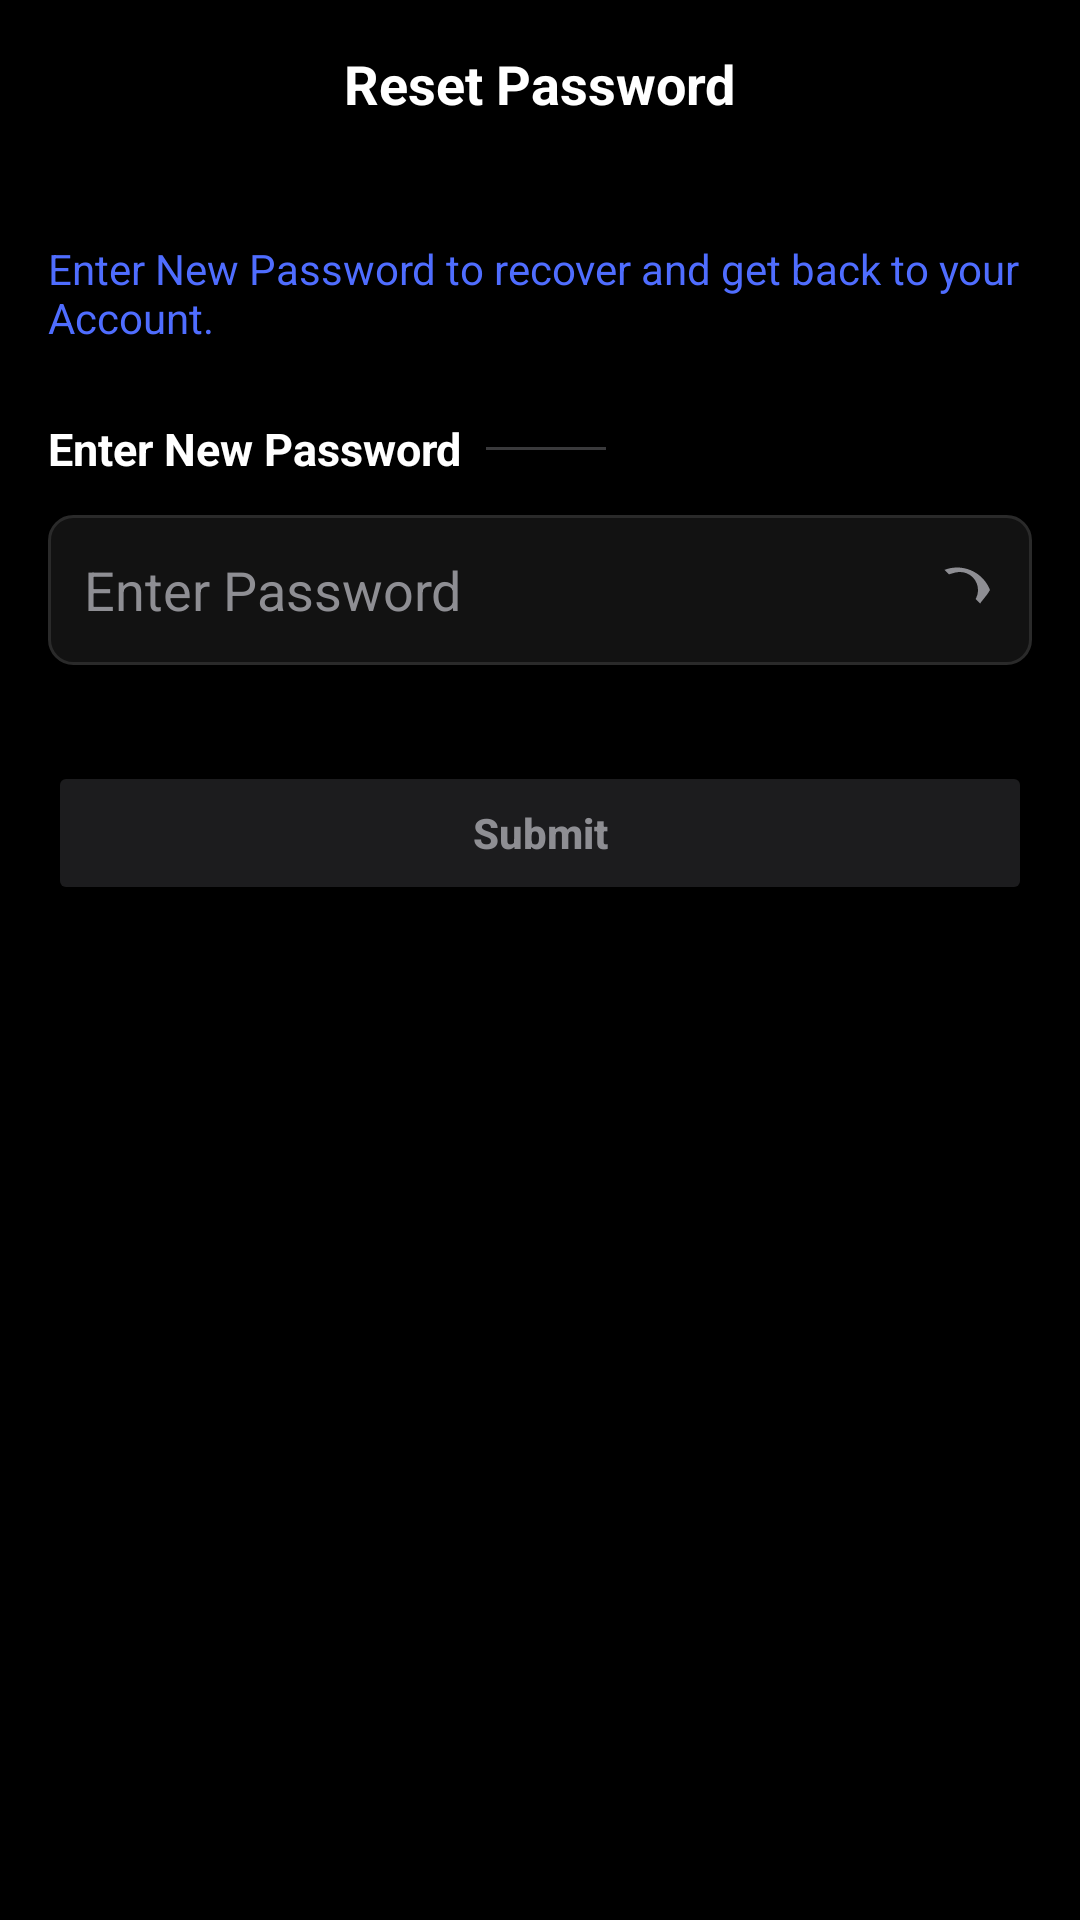

The Android layout XML behind this screen, and the referenced resources:
<!-- AndroidManifest.xml: application theme Theme.Snaplink -->
<!-- res/layout/fragment_forgot_password_new_password.xml -->
<?xml version="1.0" encoding="utf-8"?>
<androidx.constraintlayout.widget.ConstraintLayout
    xmlns:android="http://schemas.android.com/apk/res/android"
    xmlns:app="http://schemas.android.com/apk/res-auto"
    android:layout_width="match_parent"
    android:layout_height="match_parent"
    android:background="#000000"
    android:fitsSystemWindows="true">

    <RelativeLayout
        android:id="@+id/topBar"
        android:layout_width="match_parent"
        android:layout_height="56dp"
        android:paddingHorizontal="16dp"
        app:layout_constraintTop_toTopOf="parent">

        <ImageView
            android:id="@+id/btnBack"
            android:layout_width="24dp"
            android:layout_height="24dp"
            android:layout_centerVertical="true"
            android:layout_alignParentStart="true"
            android:src="@drawable/ic_back"
            app:tint="#FFFFFF"/>

        <TextView
            android:layout_width="wrap_content"
            android:layout_height="wrap_content"
            android:layout_centerInParent="true"
            android:text="Reset Password"
            android:textColor="#FFFFFF"
            android:textSize="18sp"
            android:textStyle="bold"/>
    </RelativeLayout>

    <LinearLayout
        android:layout_width="0dp"
        android:layout_height="wrap_content"
        android:orientation="vertical"
        android:paddingHorizontal="16dp"
        android:paddingTop="24dp"
        app:layout_constraintTop_toBottomOf="@id/topBar"
        app:layout_constraintStart_toStartOf="parent"
        app:layout_constraintEnd_toEndOf="parent">

        <TextView
            android:layout_width="match_parent"
            android:layout_height="wrap_content"
            android:text="Enter New Password to recover and get back to your Account."
            android:textColor="#4F6DFF"
            android:textSize="14sp"
            android:layout_marginBottom="24dp"/>

        <LinearLayout
            android:layout_width="match_parent"
            android:layout_height="wrap_content"
            android:orientation="horizontal"
            android:gravity="center_vertical"
            android:layout_marginBottom="12dp">

            <TextView
                android:layout_width="wrap_content"
                android:layout_height="wrap_content"
                android:text="Enter New Password"
                android:textColor="#FFFFFF"
                android:textSize="15sp"
                android:textStyle="bold"/>

            <View
                android:layout_width="40dp"
                android:layout_height="1dp"
                android:layout_marginStart="8dp"
                android:background="#3A3A3C"/>
        </LinearLayout>

        <RelativeLayout
            android:layout_width="match_parent"
            android:layout_height="50dp"
            android:background="@drawable/bg_input">

            <EditText
                android:id="@+id/etNewPassword"
                android:layout_width="match_parent"
                android:layout_height="match_parent"
                android:layout_toStartOf="@id/toggleResetPassword"
                android:background="@android:color/transparent"
                android:hint="Enter Password"
                android:inputType="textPassword"
                android:textColor="#FFFFFF"
                android:textColorHint="#8E8E93"
                android:paddingStart="12dp"
                android:paddingEnd="12dp"/>

            <ImageView
                android:id="@+id/toggleResetPassword"
                android:layout_width="24dp"
                android:layout_height="24dp"
                android:layout_alignParentEnd="true"
                android:layout_centerVertical="true"
                android:layout_marginEnd="12dp"
                android:src="@drawable/ic_eye_off"
                android:clickable="true"
                android:focusable="true"/>
        </RelativeLayout>

        <Button
            android:id="@+id/btnSubmit"
            android:layout_width="match_parent"
            android:layout_height="48dp"
            android:layout_marginTop="32dp"
            android:text="Submit"
            android:textAllCaps="false"
            android:textColor="#8E8E93"
            android:backgroundTint="#1C1C1E"
            android:enabled="false"
            android:textStyle="bold"/>


        <TextView
            android:id="@+id/tvError"
            android:layout_width="match_parent"
            android:layout_height="wrap_content"
            android:textColor="#FF5252"
            android:textSize="14sp"
            android:gravity="center"
            android:layout_marginTop="12dp"
            android:visibility="gone"/>

        <TextView
            android:id="@+id/tvSuccess"
            android:layout_width="match_parent"
            android:layout_height="wrap_content"
            android:textColor="#00C853"
            android:textSize="14sp"
            android:gravity="center"
            android:layout_marginTop="20dp"
            android:visibility="gone"/>
    </LinearLayout>

</androidx.constraintlayout.widget.ConstraintLayout>
<!-- resources referenced by this layout -->
<resources>
  <!-- drawable bg_input (drawable) -->
  <selector xmlns:android="http://schemas.android.com/apk/res/android">
      <item android:state_focused="true">
          <shape>
              <solid android:color="#121212"/>
              <corners android:radius="8dp"/>
              <stroke android:width="1dp" android:color="#3B82F6"/>
          </shape>
      </item>
  
      <item>
          <shape>
              <solid android:color="#121212"/>
              <corners android:radius="8dp"/>
              <stroke android:width="1dp" android:color="#2A2A2A"/>
          </shape>
      </item>
  </selector>
  <!-- drawable ic_eye_off (drawable) -->
  <vector xmlns:android="http://schemas.android.com/apk/res/android"
      android:width="24dp"
      android:height="24dp"
      android:viewportWidth="24"
      android:viewportHeight="24"
      android:tint="#8E8E93">
      <path
          android:fillColor="@android:color/white"
          android:pathData="M12,6a6,6 0 0 1 6,6c0,1.1 -0.3,2.1 -0.8,3l1.5,1.5C19.5,15.3 21,13.8 22,12c-1.7,-4.4 -6,-7.5 -11,-7.5 -1.5,0 -2.9,0.3 -4.2,0.8l1.5,1.5C9.9,6.3 10.9,6 12,6z"/>
  </vector>
  <style name="Theme.Snaplink" parent="Theme.Material3.DayNight.NoActionBar">
          
          
          
      </style>
</resources>
